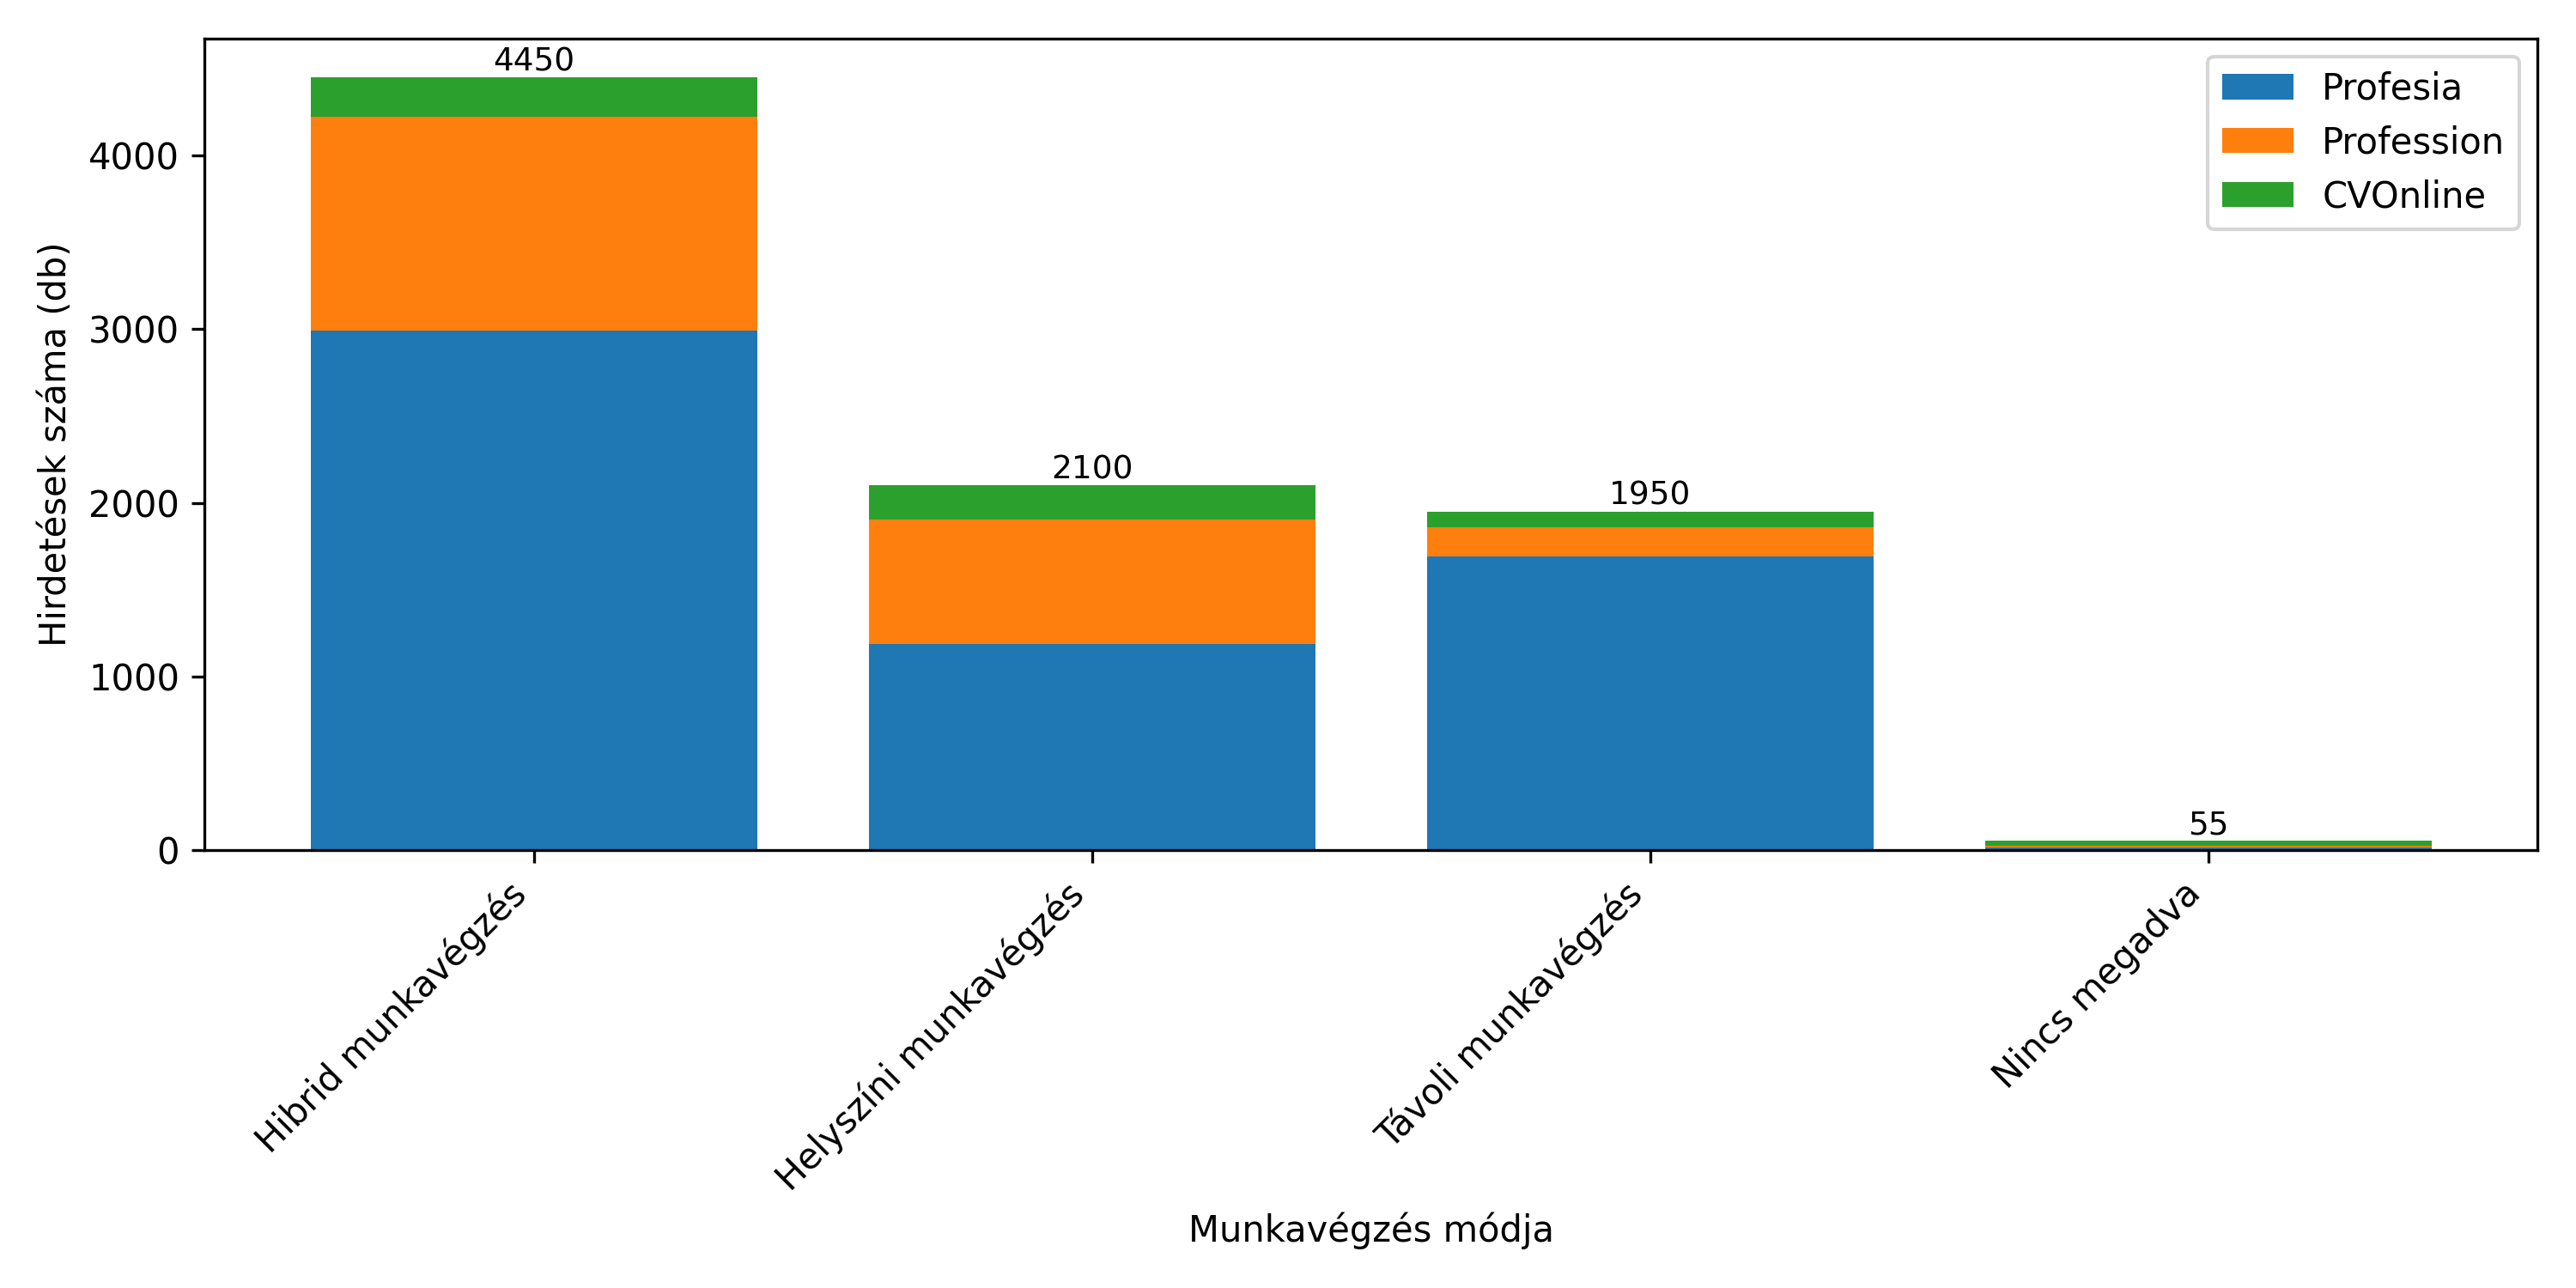

Source data for this figure (header and first rows):
Work Arrangement, Profesia, Profession, CVOnline, Total
Hibrid munkavégzés, 2990, 1233, 227, 4450
Helyszíni munkavégzés, 1189, 715, 196, 2100
Távoli munkavégzés, 1690, 170, 90, 1950
Nincs megadva, 17, 7, 31, 55
Flexible working conditions, 0, 0, 2, 2
